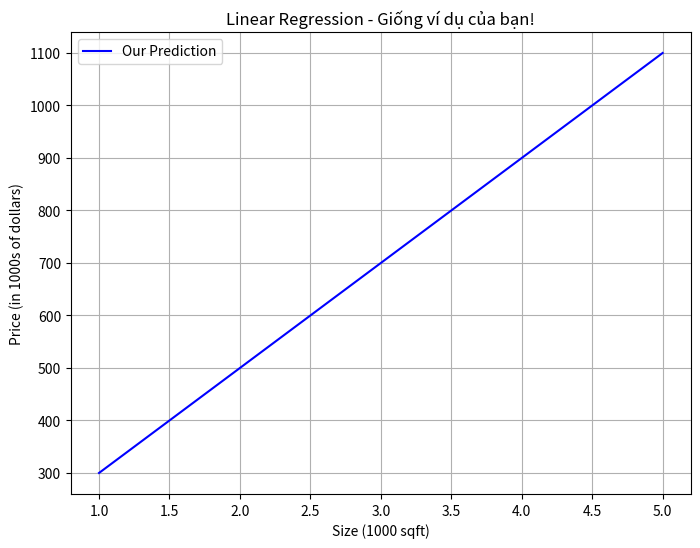
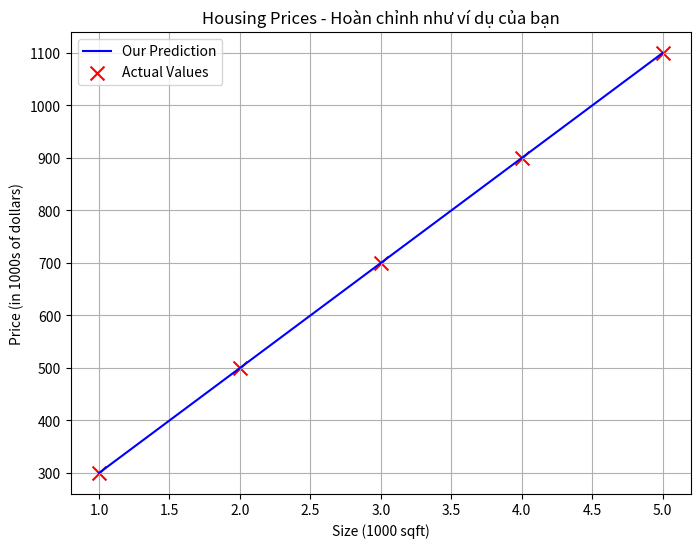
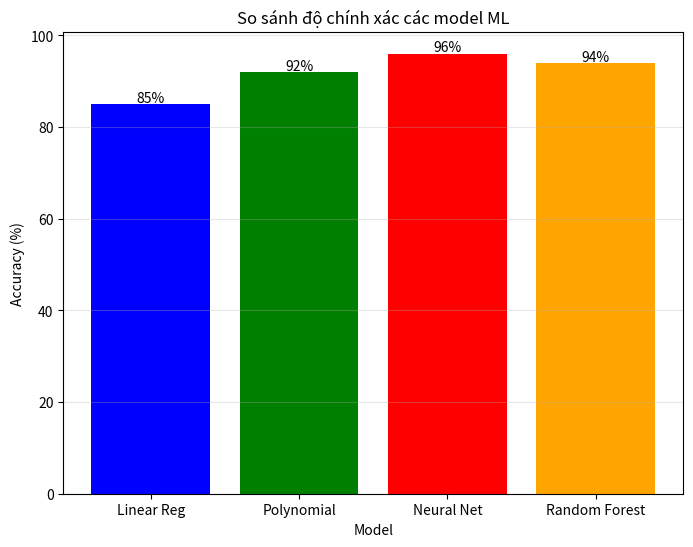
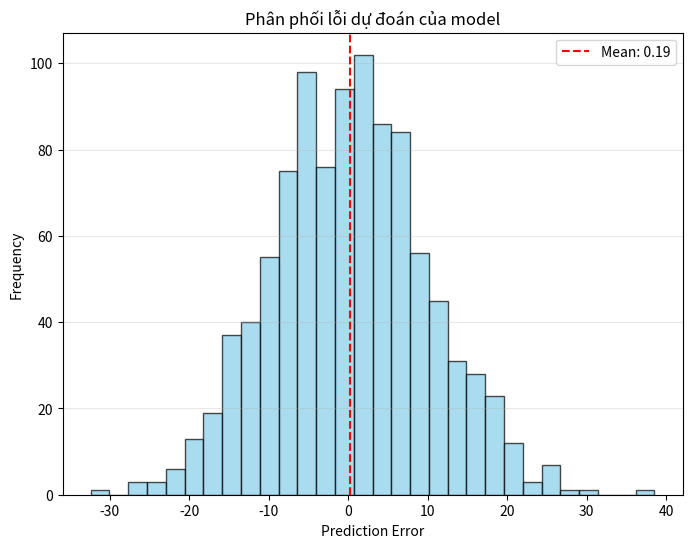

The script that saved these images, in order:
"""
===========================================
GIAI ĐOẠN 1: NỀN TẢNG CƠ BẢN - BÀI 2
Các loại biểu đồ cơ bản
===========================================

Bài này sẽ dạy bạn 4 loại biểu đồ cơ bản:
1. plt.plot() - Vẽ đường thẳng
2. plt.scatter() - Vẽ scatter plot  
3. plt.bar() - Biểu đồ cột
4. plt.hist() - Histogram
"""

import matplotlib.pyplot as plt
import numpy as np

print("📊 HỌC CÁC LOẠI BIỂU ĐỒ CƠ BẢN")
print("="*50)

# ===========================================
# 1. PLT.PLOT() - VẼ ĐƯỜNG THẲNG
# ===========================================
print("\n🔵 1. PLT.PLOT() - Vẽ đường thẳng")

# Dữ liệu cho linear regression (giống ví dụ của bạn)
x_train = np.array([1.0, 2.0, 3.0, 4.0, 5.0])
y_train = np.array([300, 500, 700, 900, 1100])

# Giả sử w=200, b=100 (model parameters)
w, b = 200, 100
y_predicted = w * x_train + b

plt.figure(figsize=(8, 6))
plt.plot(x_train, y_predicted, c='b', label='Our Prediction')
plt.title("Linear Regression - Giống ví dụ của bạn!")
plt.xlabel('Size (1000 sqft)')
plt.ylabel('Price (in 1000s of dollars)')
plt.legend()
plt.grid(True)
plt.show()

print("✅ Đây chính xác là cú pháp trong ví dụ của bạn!")

# ===========================================
# 2. PLT.SCATTER() - VẼ SCATTER PLOT
# ===========================================
print("\n🔴 2. PLT.SCATTER() - Vẽ scatter plot")

plt.figure(figsize=(8, 6))
# Vẽ cả predicted line và actual data points
plt.plot(x_train, y_predicted, c='b', label='Our Prediction')
plt.scatter(x_train, y_train, marker='x', c='r', label='Actual Values', s=100)

plt.title("Housing Prices - Hoàn chỉnh như ví dụ của bạn")
plt.ylabel('Price (in 1000s of dollars)')
plt.xlabel('Size (1000 sqft)')
plt.legend()
plt.grid(True)
plt.show()

print("✅ Đây là full version của ví dụ bạn muốn học!")

# Các tùy chọn cho scatter plot
print("\n📝 Tùy chọn cho plt.scatter():")
print("- marker: 'o', 'x', 's', '^', 'v', '*', '+', 'D'")
print("- s: kích thước điểm")
print("- c: màu sắc")
print("- alpha: độ trong suốt (0-1)")

# ===========================================
# 3. PLT.BAR() - BIỂU ĐỒ CỘT
# ===========================================
print("\n🟡 3. PLT.BAR() - Biểu đồ cột")

# Dữ liệu để so sánh model performance
models = ['Linear Reg', 'Polynomial', 'Neural Net', 'Random Forest']
accuracy = [85, 92, 96, 94]

plt.figure(figsize=(8, 6))
bars = plt.bar(models, accuracy, color=['blue', 'green', 'red', 'orange'])
plt.title('So sánh độ chính xác các model ML')
plt.ylabel('Accuracy (%)')
plt.xlabel('Model')

# Thêm giá trị lên đầu mỗi cột
for bar, acc in zip(bars, accuracy):
    plt.text(bar.get_x() + bar.get_width()/2, bar.get_height() + 0.5, 
             f'{acc}%', ha='center')

plt.grid(axis='y', alpha=0.3)
plt.show()

print("✅ Dùng để so sánh performance các model!")

# ===========================================
# 4. PLT.HIST() - HISTOGRAM  
# ===========================================
print("\n🟢 4. PLT.HIST() - Histogram")

# Tạo dữ liệu giả cho phân phối lỗi của model
np.random.seed(42)
prediction_errors = np.random.normal(0, 10, 1000)  # Mean=0, std=10

plt.figure(figsize=(8, 6))
plt.hist(prediction_errors, bins=30, color='skyblue', alpha=0.7, edgecolor='black')
plt.title('Phân phối lỗi dự đoán của model')
plt.xlabel('Prediction Error')
plt.ylabel('Frequency')
plt.grid(axis='y', alpha=0.3)

# Thêm đường thẳng đứng ở mean
plt.axvline(np.mean(prediction_errors), color='red', linestyle='--', 
            label=f'Mean: {np.mean(prediction_errors):.2f}')
plt.legend()
plt.show()

print("✅ Dùng để phân tích distribution của data!")

# ===========================================
# TỔNG KẾT
# ===========================================
print("\n" + "="*50)
print("🎯 TỔNG KẾT BÀI 2")
print("="*50)
print("""
✅ Đã học 4 loại biểu đồ cơ bản:

1. plt.plot() ➜ Vẽ đường (predictions, trends)
2. plt.scatter() ➜ Vẽ điểm (actual data points)  
3. plt.bar() ➜ So sánh categories
4. plt.hist() ➜ Phân phối dữ liệu

🔥 CÚ PHÁP QUAN TRỌNG từ ví dụ của bạn:
- plt.plot(x, y, c='b', label='Our Prediction')
- plt.scatter(x, y, marker='x', c='r', label='Actual Values')
- plt.title(), plt.xlabel(), plt.ylabel()
- plt.legend(), plt.show()
""")

print("🚀 Tiếp theo: Làm bài tập thực hành!") 